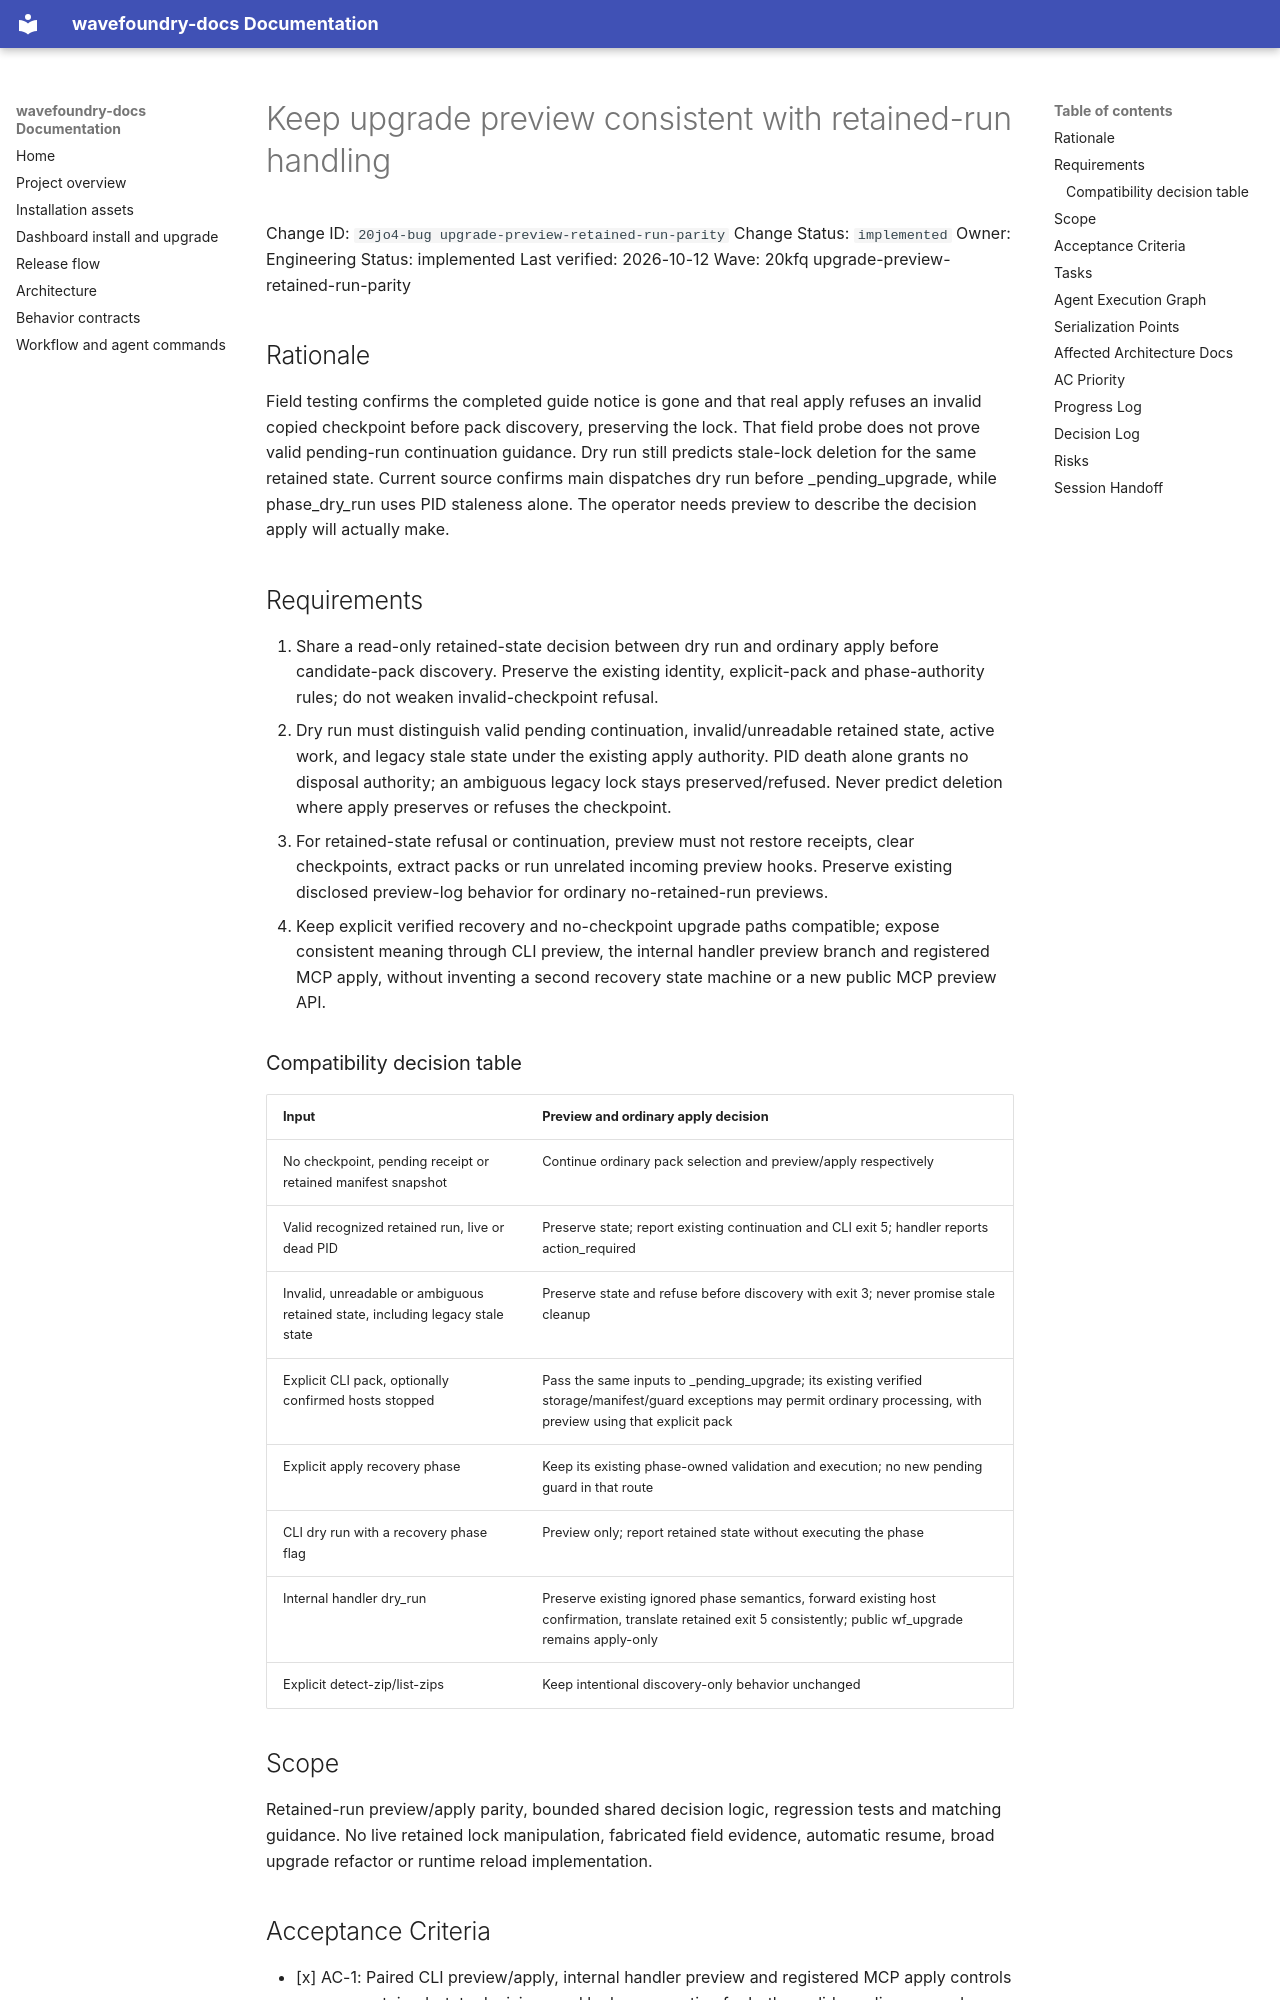

repository: coryhacking/wavefoundry · page: waves/20kfq upgrade-preview-retained-run-parity/20jo4-bug upgrade-preview-retained-run-parity/index.html · generator: mkdocs

# Keep upgrade preview consistent with retained-run handling

Change ID: `20jo4-bug upgrade-preview-retained-run-parity`
Change Status: `implemented`
Owner: Engineering
Status: implemented
Last verified: 2026-10-12
Wave: 20kfq upgrade-preview-retained-run-parity

## Rationale

Field testing confirms the completed guide notice is gone and that real apply refuses an invalid copied checkpoint before pack discovery, preserving the lock. That field probe does not prove valid pending-run continuation guidance. Dry run still predicts stale-lock deletion for the same retained state. Current source confirms main dispatches dry run before _pending_upgrade, while phase_dry_run uses PID staleness alone. The operator needs preview to describe the decision apply will actually make.

## Requirements

1. Share a read-only retained-state decision between dry run and ordinary apply before candidate-pack discovery. Preserve the existing identity, explicit-pack and phase-authority rules; do not weaken invalid-checkpoint refusal.
2. Dry run must distinguish valid pending continuation, invalid/unreadable retained state, active work, and legacy stale state under the existing apply authority. PID death alone grants no disposal authority; an ambiguous legacy lock stays preserved/refused. Never predict deletion where apply preserves or refuses the checkpoint.
3. For retained-state refusal or continuation, preview must not restore receipts, clear checkpoints, extract packs or run unrelated incoming preview hooks. Preserve existing disclosed preview-log behavior for ordinary no-retained-run previews.
4. Keep explicit verified recovery and no-checkpoint upgrade paths compatible; expose consistent meaning through CLI preview, the internal handler preview branch and registered MCP apply, without inventing a second recovery state machine or a new public MCP preview API.

### Compatibility decision table

| Input | Preview and ordinary apply decision |
| --- | --- |
| No checkpoint, pending receipt or retained manifest snapshot | Continue ordinary pack selection and preview/apply respectively |
| Valid recognized retained run, live or dead PID | Preserve state; report existing continuation and CLI exit 5; handler reports action_required |
| Invalid, unreadable or ambiguous retained state, including legacy stale state | Preserve state and refuse before discovery with exit 3; never promise stale cleanup |
| Explicit CLI pack, optionally confirmed hosts stopped | Pass the same inputs to _pending_upgrade; its existing verified storage/manifest/guard exceptions may permit ordinary processing, with preview using that explicit pack |
| Explicit apply recovery phase | Keep its existing phase-owned validation and execution; no new pending guard in that route |
| CLI dry run with a recovery phase flag | Preview only; report retained state without executing the phase |
| Internal handler dry_run | Preserve existing ignored phase semantics, forward existing host confirmation, translate retained exit 5 consistently; public wf_upgrade remains apply-only |
| Explicit detect-zip/list-zips | Keep intentional discovery-only behavior unchanged |

## Scope

Retained-run preview/apply parity, bounded shared decision logic, regression tests and matching guidance. No live retained lock manipulation, fabricated field evidence, automatic resume, broad upgrade refactor or runtime reload implementation.
